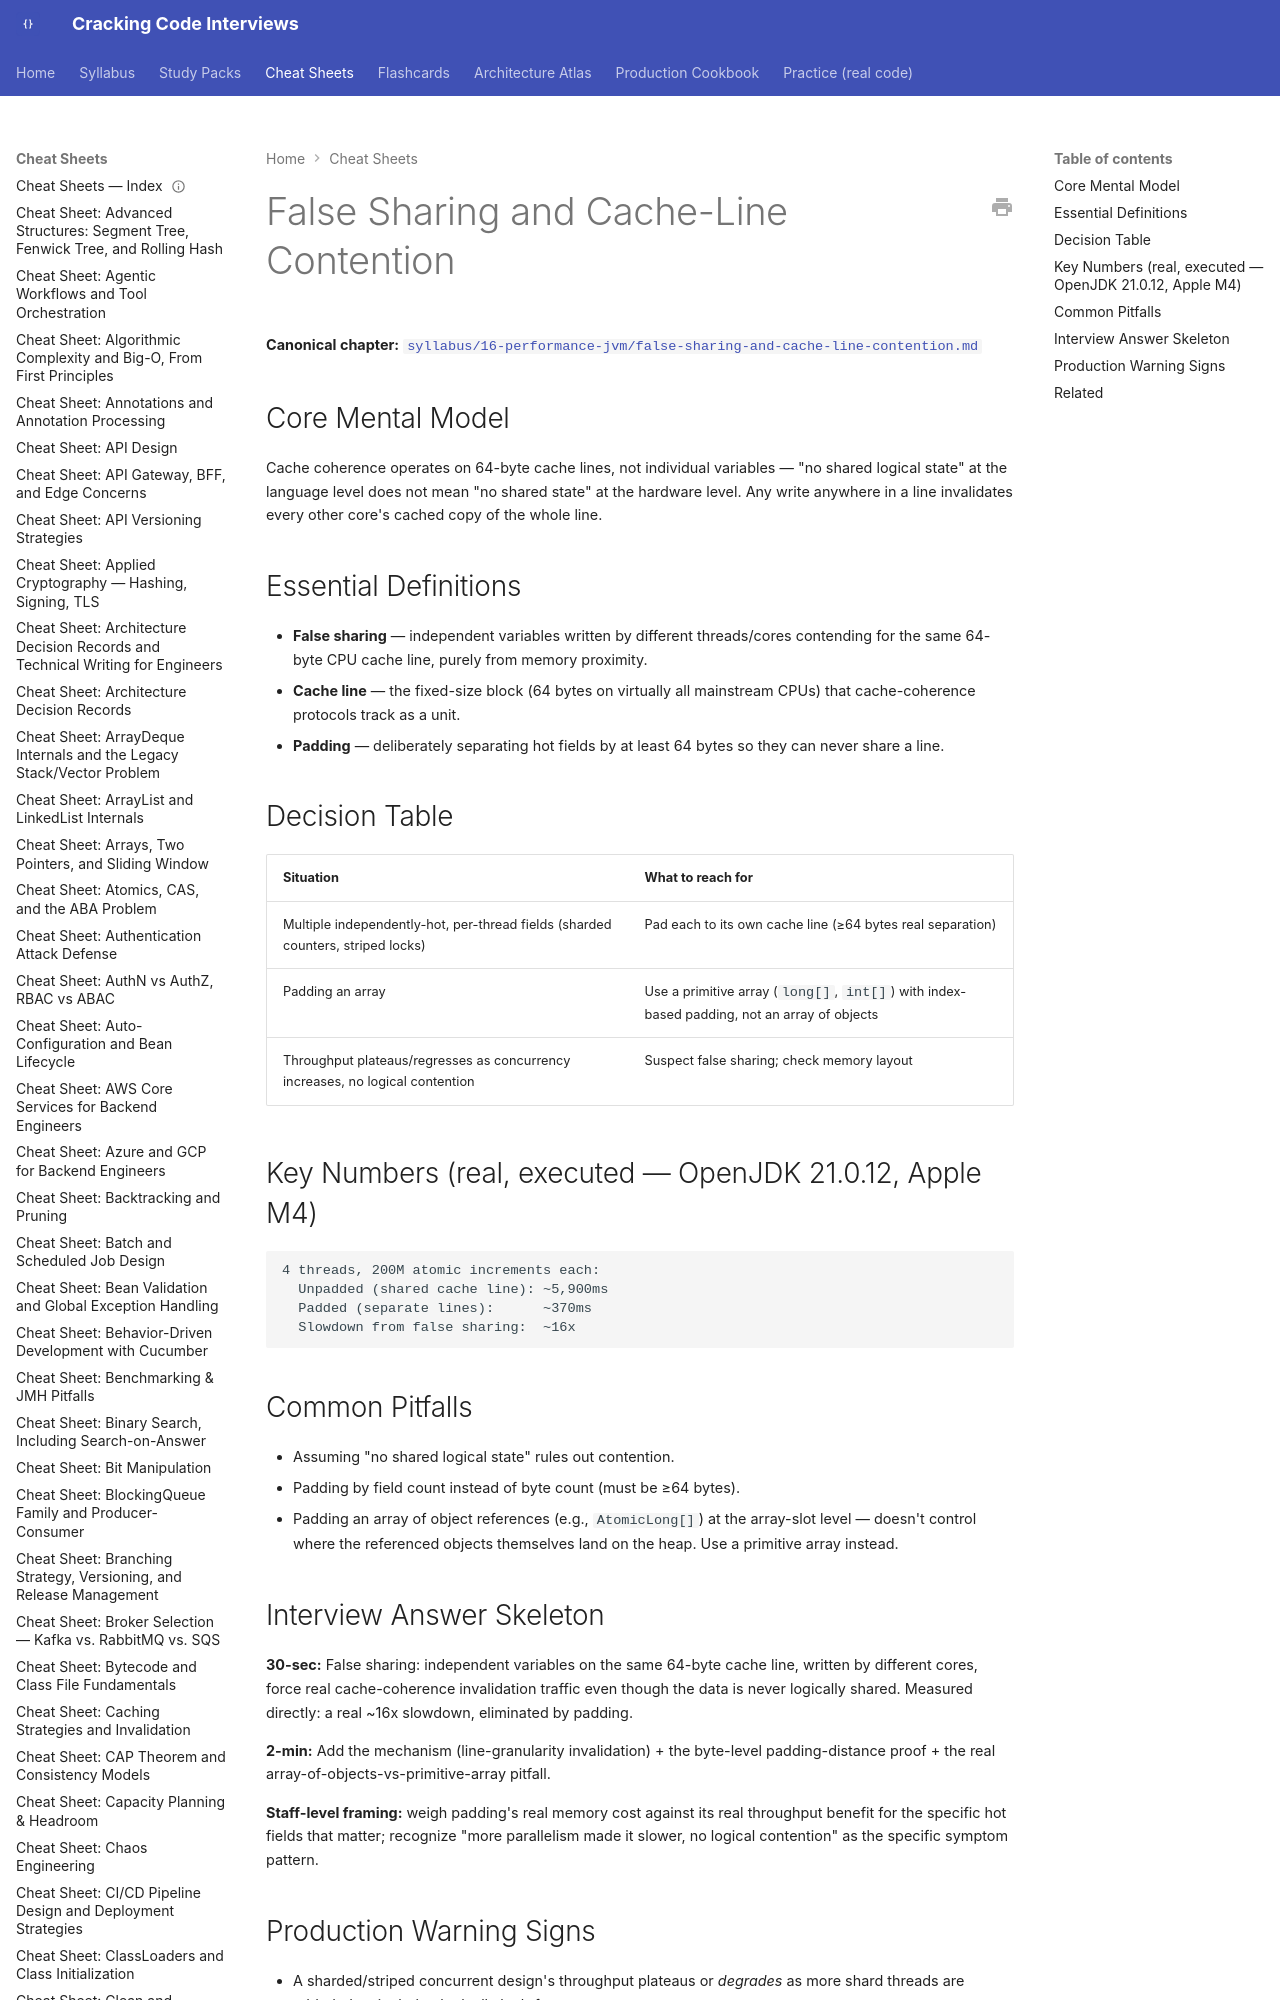

repository: JuanMelendres/cracking-code-interviews · page: cheat-sheets/false-sharing-and-cache-line-contention/index.html · generator: mkdocs

---
title: "Cheat Sheet: False Sharing and Cache-Line Contention"
slug: false-sharing-and-cache-line-contention
document_type: cheat-sheet
domain: 16-performance-jvm
topic_id: T-2417
canonical: ../syllabus/16-performance-jvm/false-sharing-and-cache-line-contention.md
last_updated: 2026-09-20
---
